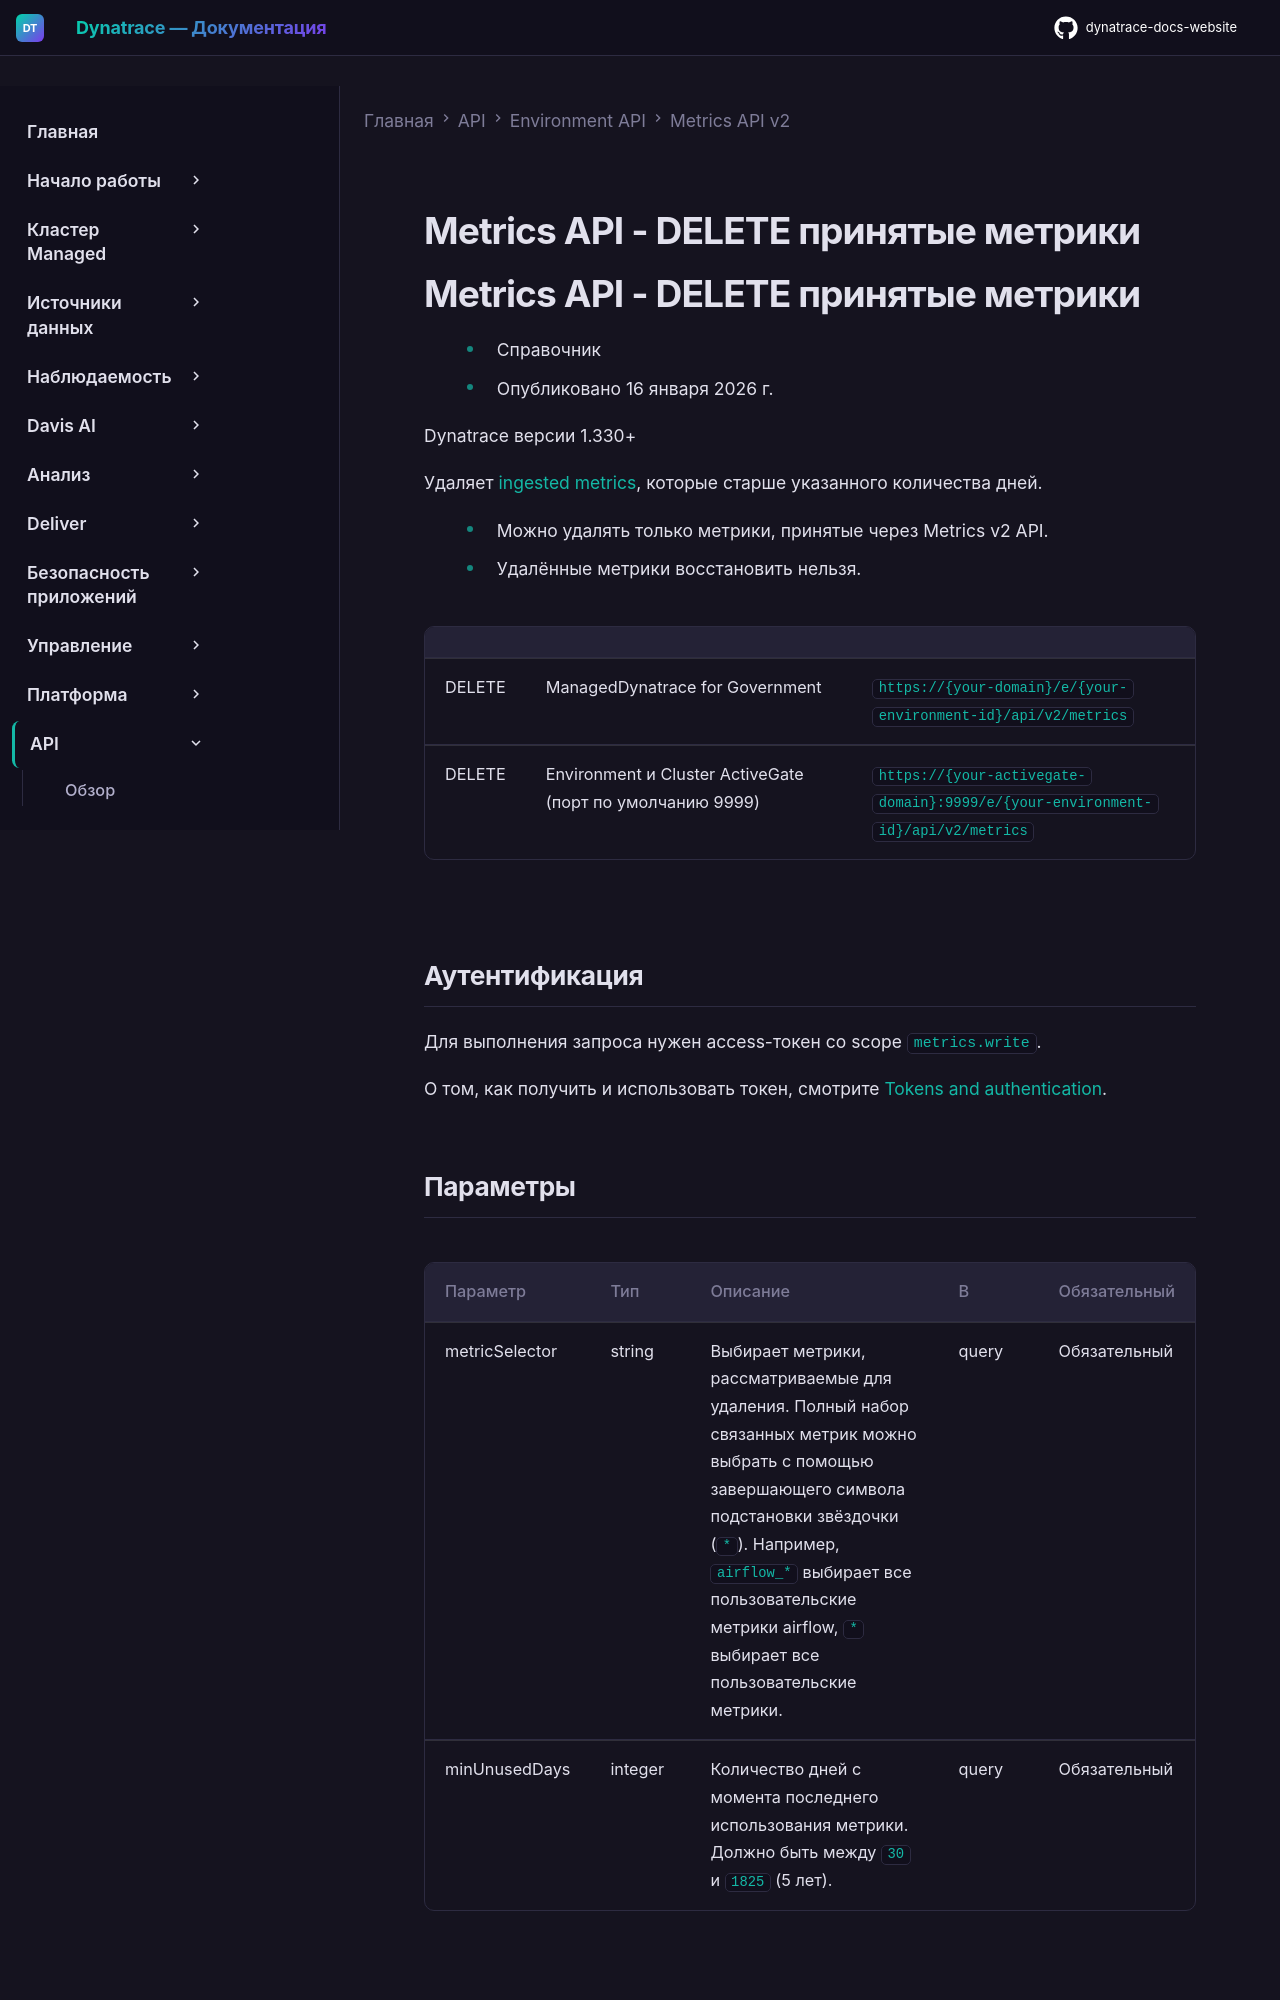

repository: Yerkebulan-Ardabayev/dynatrace-docs-website · page: managed-ru/dynatrace-api/environment-api/metric-v2/delete-metrics/index.html · generator: mkdocs

---
title: Metrics API - DELETE принятые метрики
source: https://docs.dynatrace.com/managed/dynatrace-api/environment-api/metric-v2/delete-metrics
scraped: 2026-05-12T11:27:53.271624
---

# Metrics API - DELETE принятые метрики

# Metrics API - DELETE принятые метрики

* Справочник
* Опубликовано 16 января 2026 г.

Dynatrace версии 1.330+

Удаляет [ingested metrics](/managed/ingest-from/extend-dynatrace/extend-metrics "Узнайте, как расширить наблюдаемость метрик в Dynatrace."), которые старше указанного количества дней.

* Можно удалять только метрики, принятые через Metrics v2 API.
* Удалённые метрики восстановить нельзя.

|  |  |  |
| --- | --- | --- |
| DELETE | ManagedDynatrace for Government | `https://{your-domain}/e/{your-environment-id}/api/v2/metrics` |
| DELETE | Environment и Cluster ActiveGate (порт по умолчанию 9999) | `https://{your-activegate-domain}:9999/e/{your-environment-id}/api/v2/metrics` |

## Аутентификация

Для выполнения запроса нужен access-токен со scope `metrics.write`.

О том, как получить и использовать токен, смотрите [Tokens and authentication](/managed/discover-dynatrace/references/dynatrace-api/basics/dynatrace-api-authentication).
